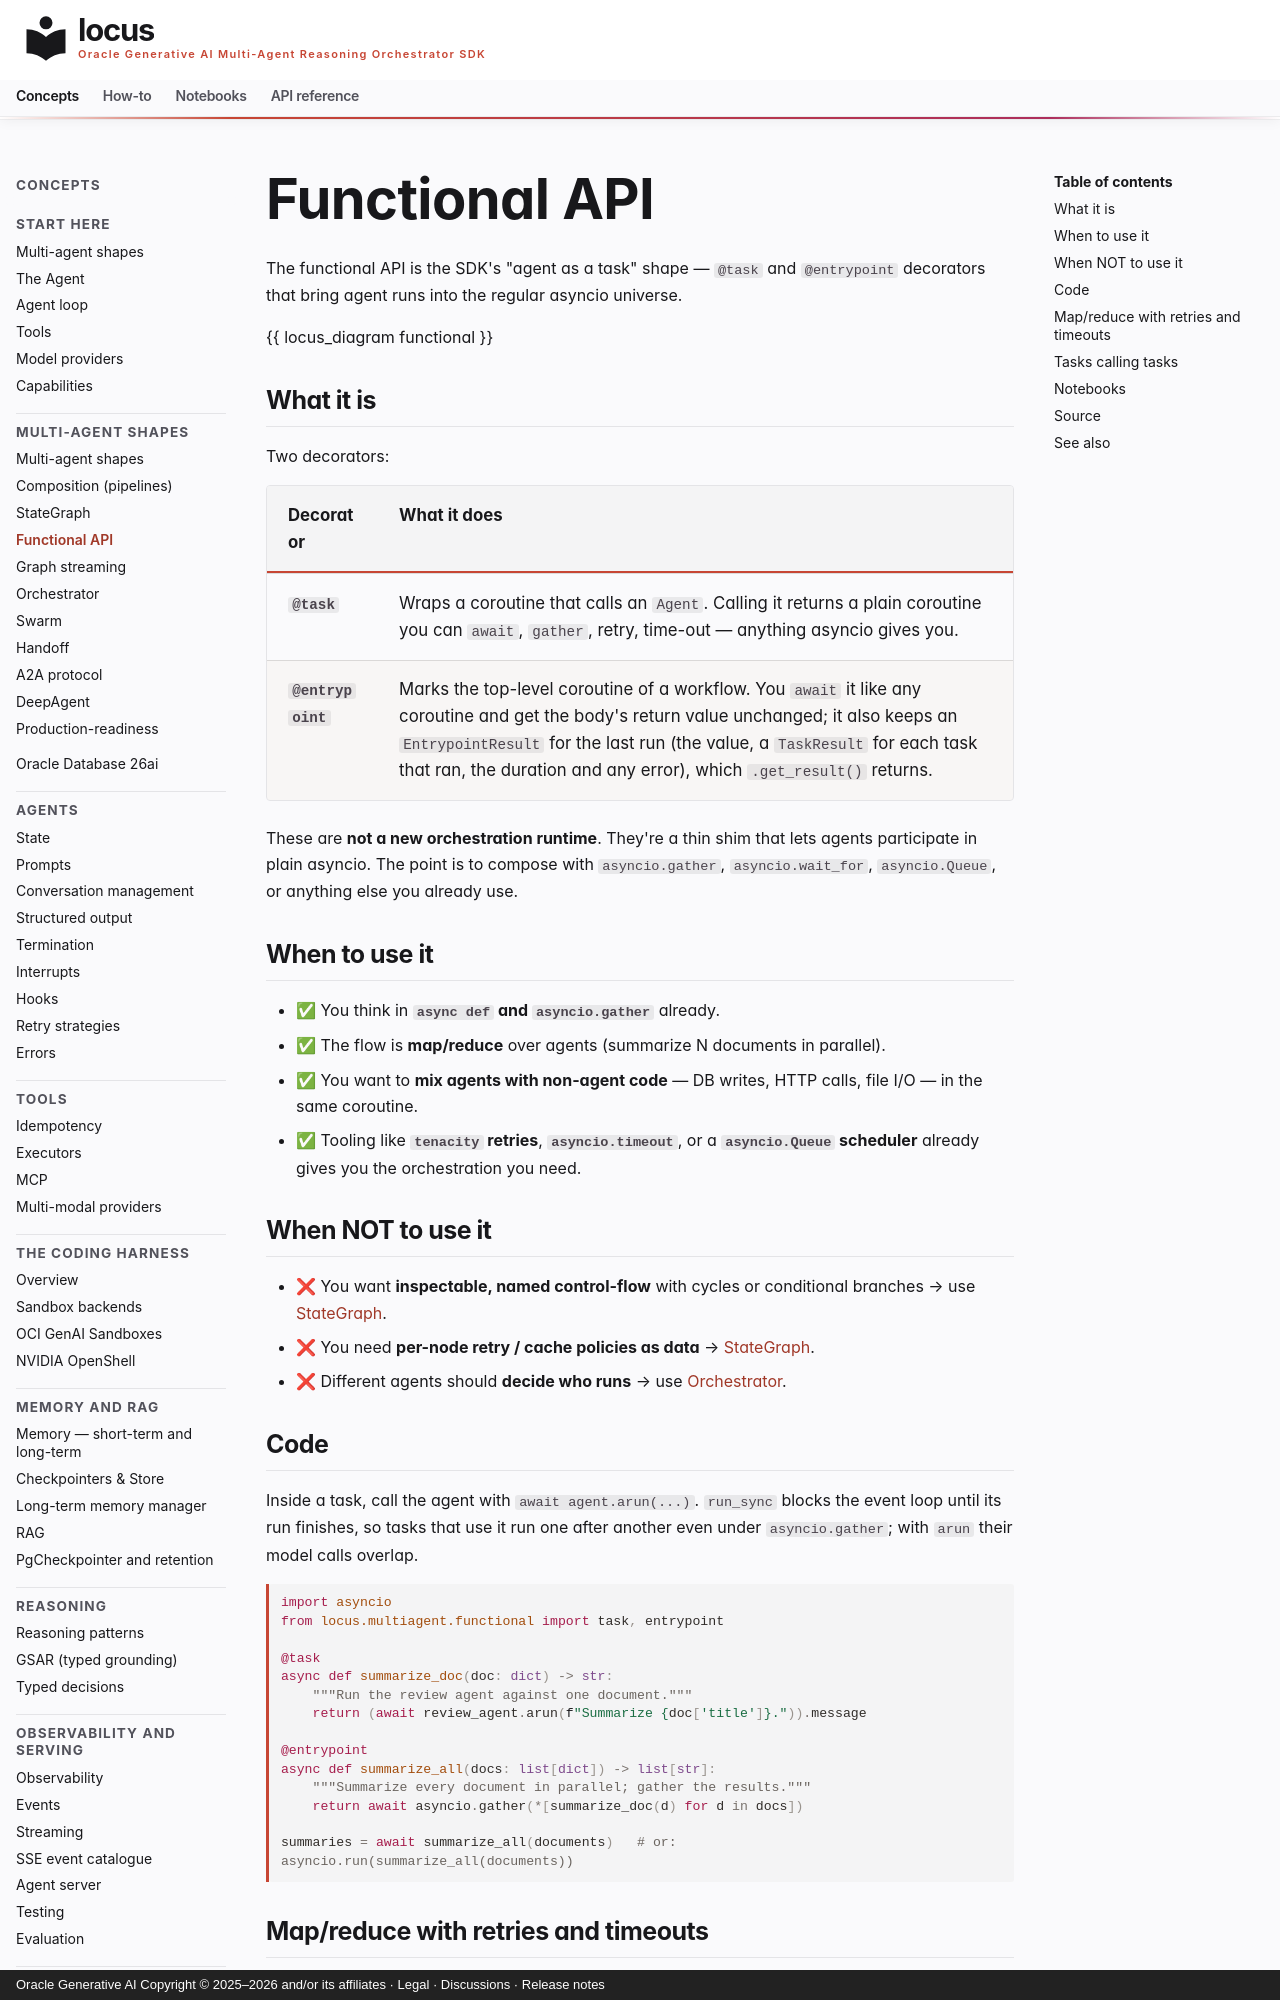

repository: oracle/locus · page: concepts/multi-agent/functional/index.html · generator: mkdocs · copyright: Oracle Generative AI Copyright © 2025–2026 and/or its affiliates · Legal · Discussions · Release notes

# Functional API

The functional API is the SDK's "agent as a task" shape — `@task` and `@entrypoint` decorators
that bring agent runs into the regular asyncio universe.

{{ locus_diagram functional }}

## What it is

Two decorators:

| Decorator | What it does |
|---|---|
| **`@task`** | Wraps a coroutine that calls an `Agent`. Calling it returns a plain coroutine you can `await`, `gather`, retry, time-out — anything asyncio gives you. |
| **`@entrypoint`** | Marks the top-level coroutine of a workflow. You `await` it like any coroutine and get the body's return value unchanged; it also keeps an `EntrypointResult` for the last run (the value, a `TaskResult` for each task that ran, the duration and any error), which `.get_result()` returns. |

These are **not a new orchestration runtime**. They're a thin shim
that lets agents participate in plain asyncio. The point is to
compose with `asyncio.gather`, `asyncio.wait_for`, `asyncio.Queue`,
or anything else you already use.

## When to use it

- ✅ You think in **`async def` and `asyncio.gather`** already.
- ✅ The flow is **map/reduce** over agents (summarize N documents in
  parallel).
- ✅ You want to **mix agents with non-agent code** — DB writes,
  HTTP calls, file I/O — in the same coroutine.
- ✅ Tooling like **`tenacity` retries**, **`asyncio.timeout`**, or a
  **`asyncio.Queue` scheduler** already gives you the orchestration
  you need.

## When NOT to use it

- ❌ You want **inspectable, named control-flow** with cycles or
  conditional branches → use [StateGraph](graph.md).
- ❌ You need **per-node retry / cache policies as data** →
  [StateGraph](graph.md).
- ❌ Different agents should **decide who runs** → use
  [Orchestrator](orchestrator.md).

## Code

Inside a task, call the agent with `await agent.arun(...)`. `run_sync`
blocks the event loop until its run finishes, so tasks that use it run
one after another even under `asyncio.gather`; with `arun` their model
calls overlap.

```python
import asyncio
from locus.multiagent.functional import task, entrypoint

@task
async def summarize_doc(doc: dict) -> str:
    """Run the review agent against one document."""
    return (await review_agent.arun(f"Summarize {doc['title']}.")).message

@entrypoint
async def summarize_all(docs: list[dict]) -> list[str]:
    """Summarize every document in parallel; gather the results."""
    return await asyncio.gather(*[summarize_doc(d) for d in docs])

summaries = await summarize_all(documents)   # or: asyncio.run(summarize_all(documents))
```
